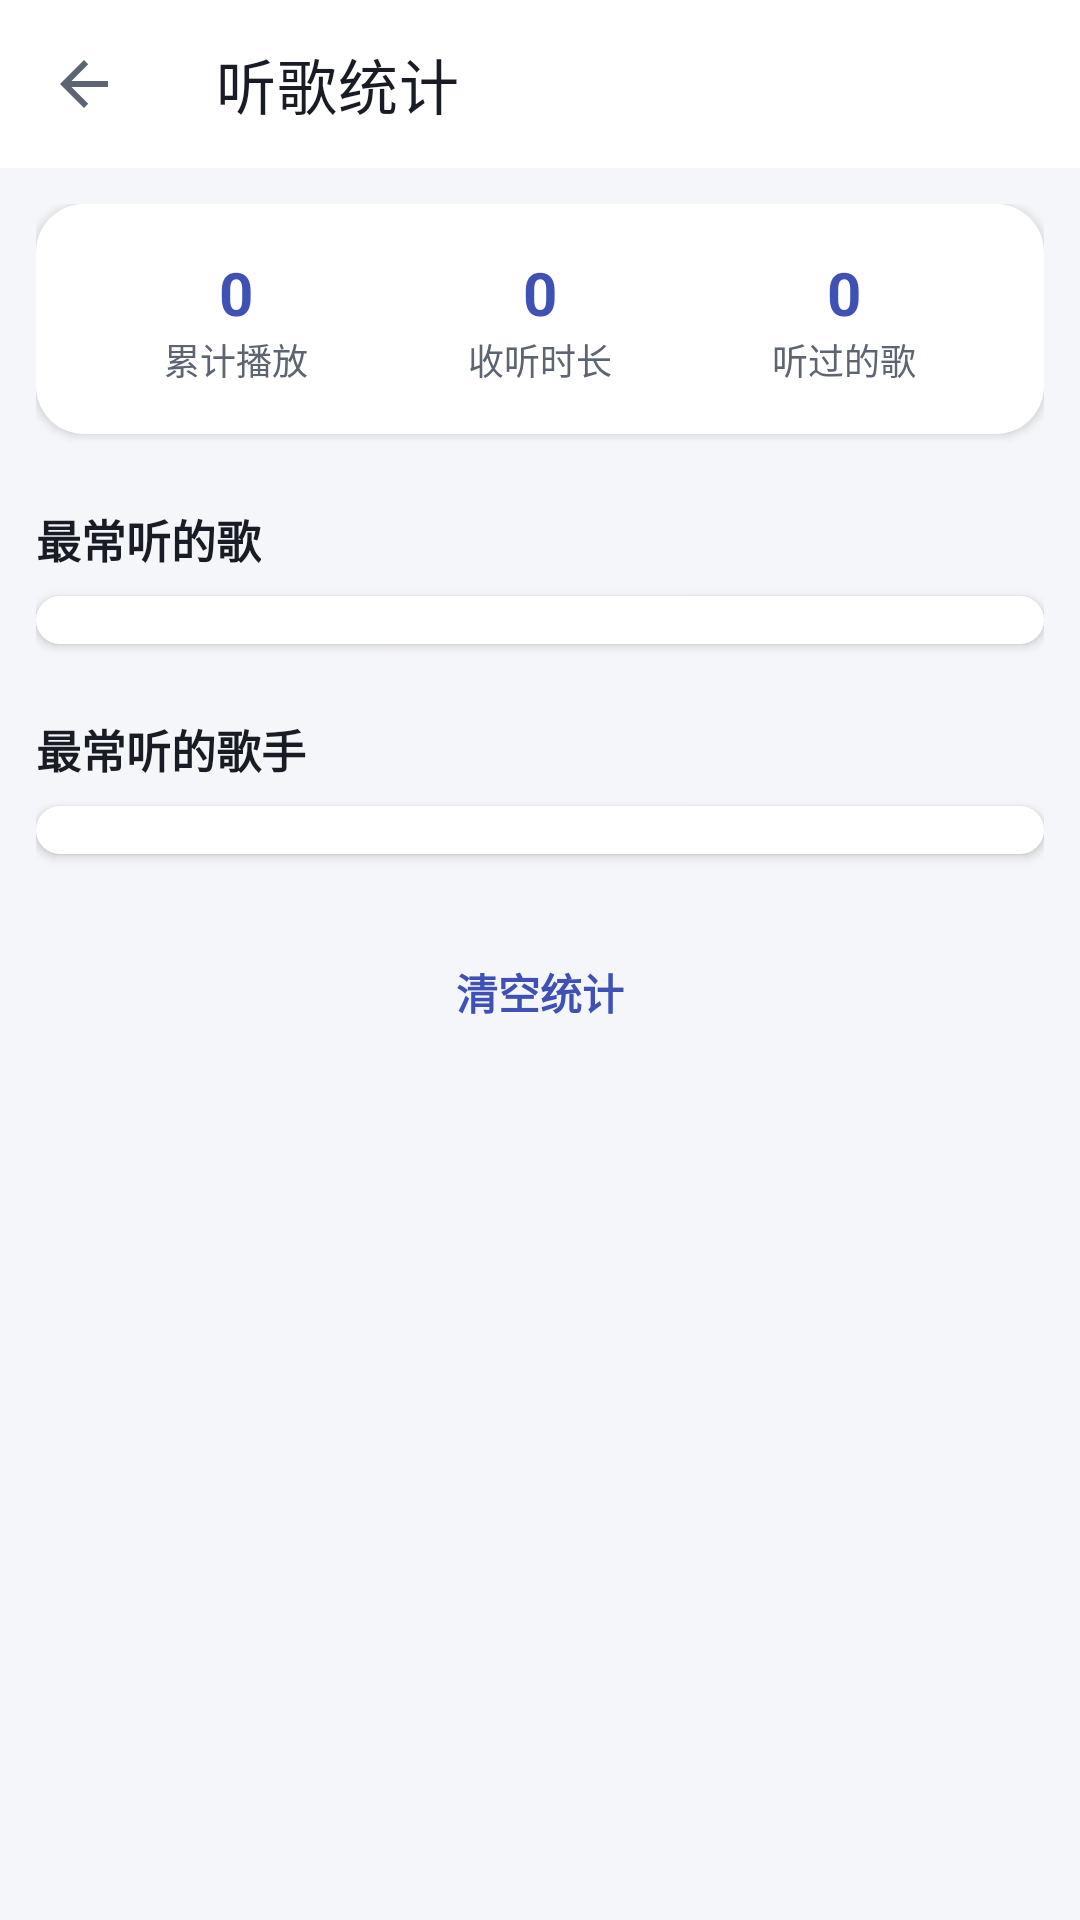

Reconstruct the res/layout file that produces this screen, plus the resources it refers to.
<!-- AndroidManifest.xml: activity theme Theme.SimpleMusic -->
<!-- res/layout/activity_stats.xml -->
<?xml version="1.0" encoding="utf-8"?>
<LinearLayout xmlns:android="http://schemas.android.com/apk/res/android"
    xmlns:app="http://schemas.android.com/apk/res-auto"
    android:layout_width="match_parent"
    android:layout_height="match_parent"
    android:orientation="vertical"
    android:background="?attr/appBg">

    <androidx.appcompat.widget.Toolbar
        android:id="@+id/stats_toolbar"
        android:layout_width="match_parent"
        android:layout_height="?attr/actionBarSize"
        android:background="?attr/appCard"
        app:navigationIcon="@drawable/ic_back"
        app:title="@string/stats_title"
        app:titleTextColor="@color/text_primary" />

    <ScrollView
        android:layout_width="match_parent"
        android:layout_height="match_parent"
        android:scrollbars="none">

        <LinearLayout
            android:layout_width="match_parent"
            android:layout_height="wrap_content"
            android:orientation="vertical"
            android:padding="@dimen/space_3">

            
            <LinearLayout
                android:layout_width="match_parent"
                android:layout_height="wrap_content"
                android:orientation="horizontal"
                android:padding="@dimen/space_4"
                android:background="@drawable/bg_card"
                android:elevation="@dimen/elevation_card">

                <LinearLayout style="@style/MineStat">
                    <TextView android:id="@+id/tv_total_plays" style="@style/MineStatValue" android:text="0" />
                    <TextView style="@style/MineStatLabel" android:text="@string/stats_total_plays" />
                </LinearLayout>

                <LinearLayout style="@style/MineStat">
                    <TextView android:id="@+id/tv_total_time" style="@style/MineStatValue" android:text="0" />
                    <TextView style="@style/MineStatLabel" android:text="@string/stats_total_time" />
                </LinearLayout>

                <LinearLayout style="@style/MineStat">
                    <TextView android:id="@+id/tv_total_unique" style="@style/MineStatValue" android:text="0" />
                    <TextView style="@style/MineStatLabel" android:text="@string/stats_unique" />
                </LinearLayout>
            </LinearLayout>

            <TextView
                android:layout_width="wrap_content"
                android:layout_height="wrap_content"
                android:layout_marginTop="@dimen/space_6"
                android:layout_marginBottom="@dimen/space_2"
                android:text="@string/stats_top_songs"
                style="@style/Text.Section" />

            <LinearLayout
                android:id="@+id/ll_top_songs"
                android:layout_width="match_parent"
                android:layout_height="wrap_content"
                android:orientation="vertical"
                android:padding="@dimen/space_2"
                android:background="@drawable/bg_card"
                android:elevation="@dimen/elevation_card" />

            <TextView
                android:layout_width="wrap_content"
                android:layout_height="wrap_content"
                android:layout_marginTop="@dimen/space_6"
                android:layout_marginBottom="@dimen/space_2"
                android:text="@string/stats_top_artists"
                style="@style/Text.Section" />

            <LinearLayout
                android:id="@+id/ll_top_artists"
                android:layout_width="match_parent"
                android:layout_height="wrap_content"
                android:orientation="vertical"
                android:padding="@dimen/space_2"
                android:background="@drawable/bg_card"
                android:elevation="@dimen/elevation_card" />

            <TextView
                android:id="@+id/btn_clear_stats"
                android:layout_width="match_parent"
                android:layout_height="44dp"
                android:layout_marginTop="@dimen/space_6"
                android:gravity="center"
                android:background="@drawable/bg_pill_soft"
                android:textColor="?attr/appAccent"
                android:textSize="14sp"
                android:textStyle="bold"
                android:text="@string/stats_clear"
                android:clickable="true"
                android:focusable="true" />
        </LinearLayout>
    </ScrollView>
</LinearLayout>
<!-- resources referenced by this layout -->
<resources>
  <color name="text_primary">#191C25</color>
  <dimen name="elevation_card">2dp</dimen>
  <dimen name="space_2">8dp</dimen>
  <dimen name="space_3">12dp</dimen>
  <dimen name="space_4">16dp</dimen>
  <dimen name="space_6">24dp</dimen>
  <!-- drawable bg_card (drawable) -->
  <?xml version="1.0" encoding="utf-8"?>
  <shape xmlns:android="http://schemas.android.com/apk/res/android" android:shape="rectangle">
      <solid android:color="?attr/appCard" />
      <corners android:radius="@dimen/radius_lg" />
  </shape>
  <!-- drawable ic_back (drawable) -->
  <?xml version="1.0" encoding="utf-8"?>
  <vector xmlns:android="http://schemas.android.com/apk/res/android"
      android:width="24dp" android:height="24dp"
      android:viewportWidth="24" android:viewportHeight="24">
      <path android:fillColor="@color/icon_tint"
          android:pathData="M20,11H7.83l5.59,-5.59L12,4l-8,8 8,8 1.41,-1.41L7.83,13H20v-2z"/>
  </vector>
  <string name="stats_clear">清空统计</string>
  <string name="stats_title">听歌统计</string>
  <string name="stats_top_artists">最常听的歌手</string>
  <string name="stats_top_songs">最常听的歌</string>
  <string name="stats_total_plays">累计播放</string>
  <string name="stats_total_time">收听时长</string>
  <string name="stats_unique">听过的歌</string>
  <style name="MineStat">
          <item name="android:layout_width">0dp</item>
          <item name="android:layout_height">wrap_content</item>
          <item name="android:layout_weight">1</item>
          <item name="android:orientation">vertical</item>
          <item name="android:gravity">center</item>
      </style>
  <style name="MineStatLabel">
          <item name="android:layout_width">wrap_content</item>
          <item name="android:layout_height">wrap_content</item>
          <item name="android:textSize">12sp</item>
          <item name="android:textColor">?attr/appTextSecondary</item>
      </style>
  <style name="MineStatValue">
          <item name="android:layout_width">wrap_content</item>
          <item name="android:layout_height">wrap_content</item>
          <item name="android:textSize">20sp</item>
          <item name="android:textStyle">bold</item>
          <item name="android:textColor">?attr/appAccent</item>
      </style>
  <style name="Text.Section" parent="">
          <item name="android:textSize">15sp</item>
          <item name="android:textStyle">bold</item>
          <item name="android:textColor">@color/text_primary</item>
      </style>
  <style name="Theme.SimpleMusic" parent="Theme.MaterialComponents.DayNight.NoActionBar">
          <item name="appBg">@color/app_bg</item>
          <item name="appCard">@color/app_card</item>
          <item name="appAccent">@color/accent_active</item>
          <item name="appAccentSoft">@color/soft_indigo</item>
          <item name="appSurfaceVariant">@color/surface_variant</item>
          <item name="appDivider">@color/divider</item>
          <item name="appTextSecondary">@color/text_secondary</item>
          <item name="appOnAccent">@color/on_accent</item>
          <item name="colorPrimary">@color/primary</item>
          <item name="colorPrimaryDark">@color/primary_dark</item>
          <item name="colorAccent">@color/accent</item>
          <item name="colorSecondary">@color/primary</item>
          <item name="android:windowBackground">@color/app_bg</item>
          <item name="android:textColorPrimary">@color/text_primary</item>
          <item name="android:textColorSecondary">@color/text_secondary</item>
      </style>
  <dimen name="radius_lg">16dp</dimen>
  <color name="icon_tint">#5D6472</color>
  <color name="app_bg">#F5F6FA</color>
  <color name="app_card">#FFFFFF</color>
  <color name="accent_active">#3F51B5</color>
  <color name="soft_indigo">#E9ECFA</color>
  <color name="surface_variant">#EBEDF4</color>
  <color name="divider">#E4E7EF</color>
  <color name="text_secondary">#5D6472</color>
  <color name="on_accent">#FFFFFF</color>
  <color name="primary">#3F51B5</color>
  <color name="primary_dark">#303F9F</color>
  <color name="accent">#FF4081</color>
</resources>
